3-way image classification set "leaf toy examples" from GitHub (lizh0019/cassava); label vocabulary: healthy, ill, recovered.

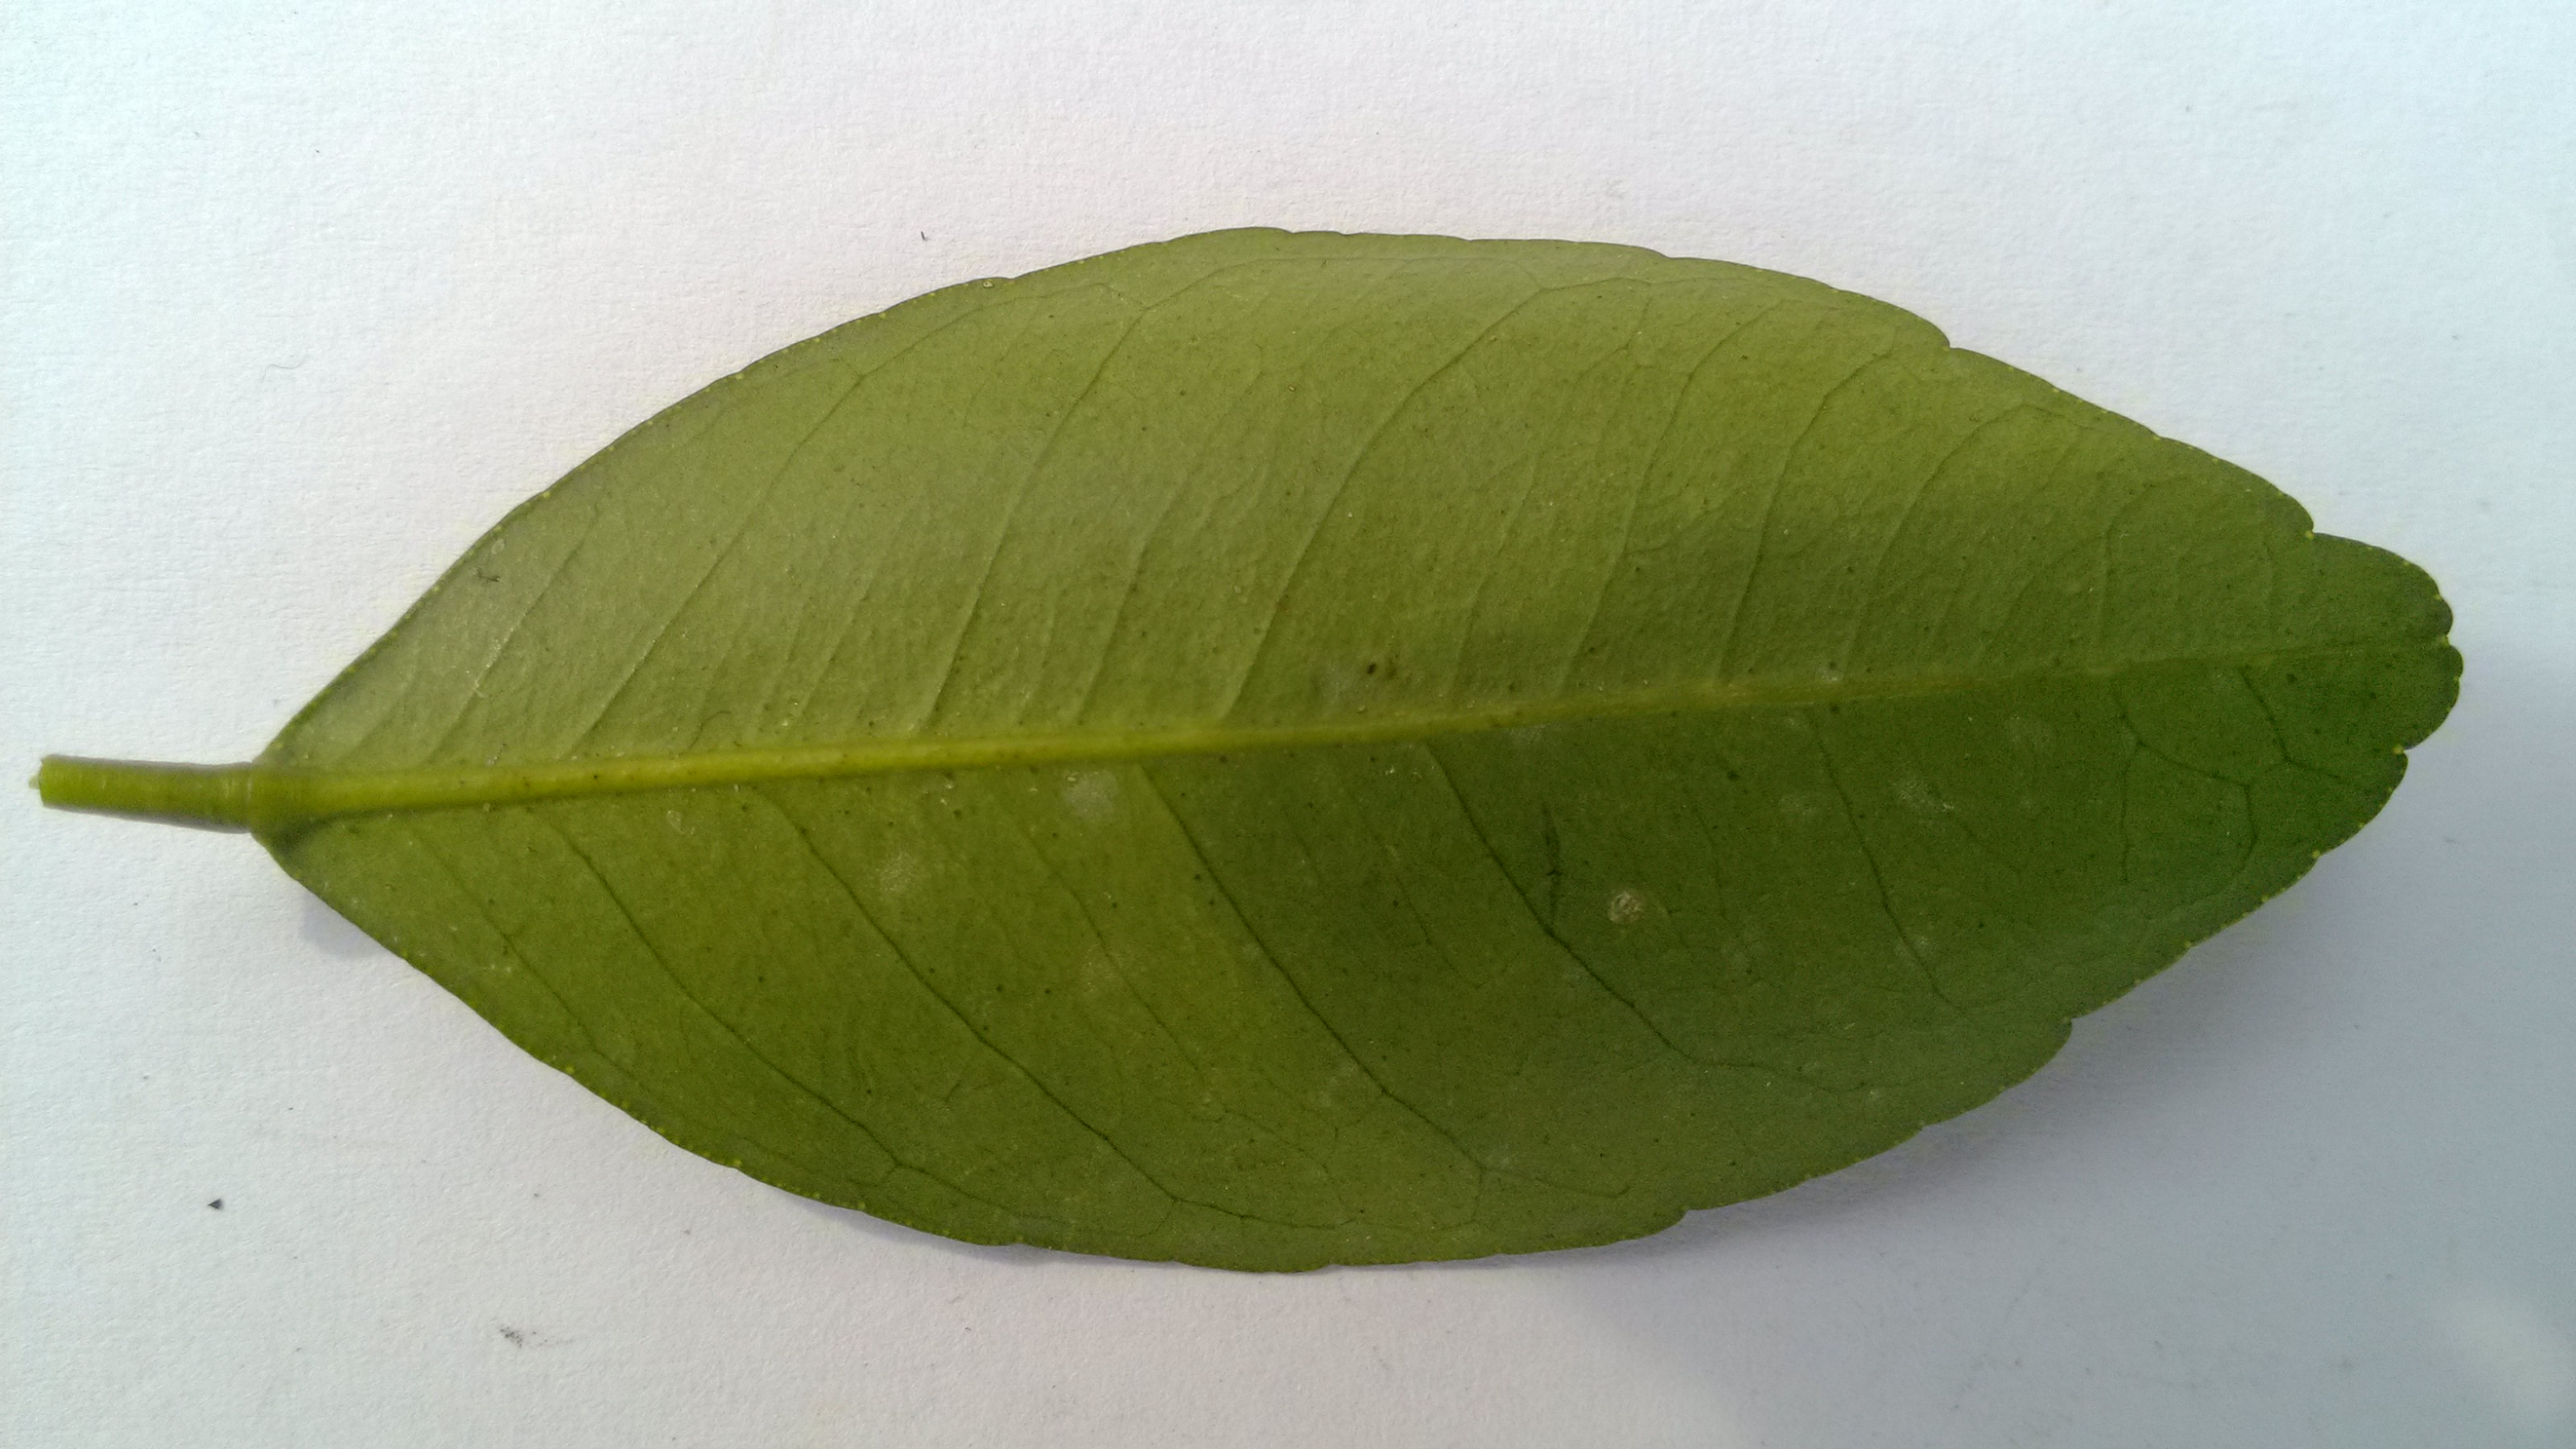
Label: healthy

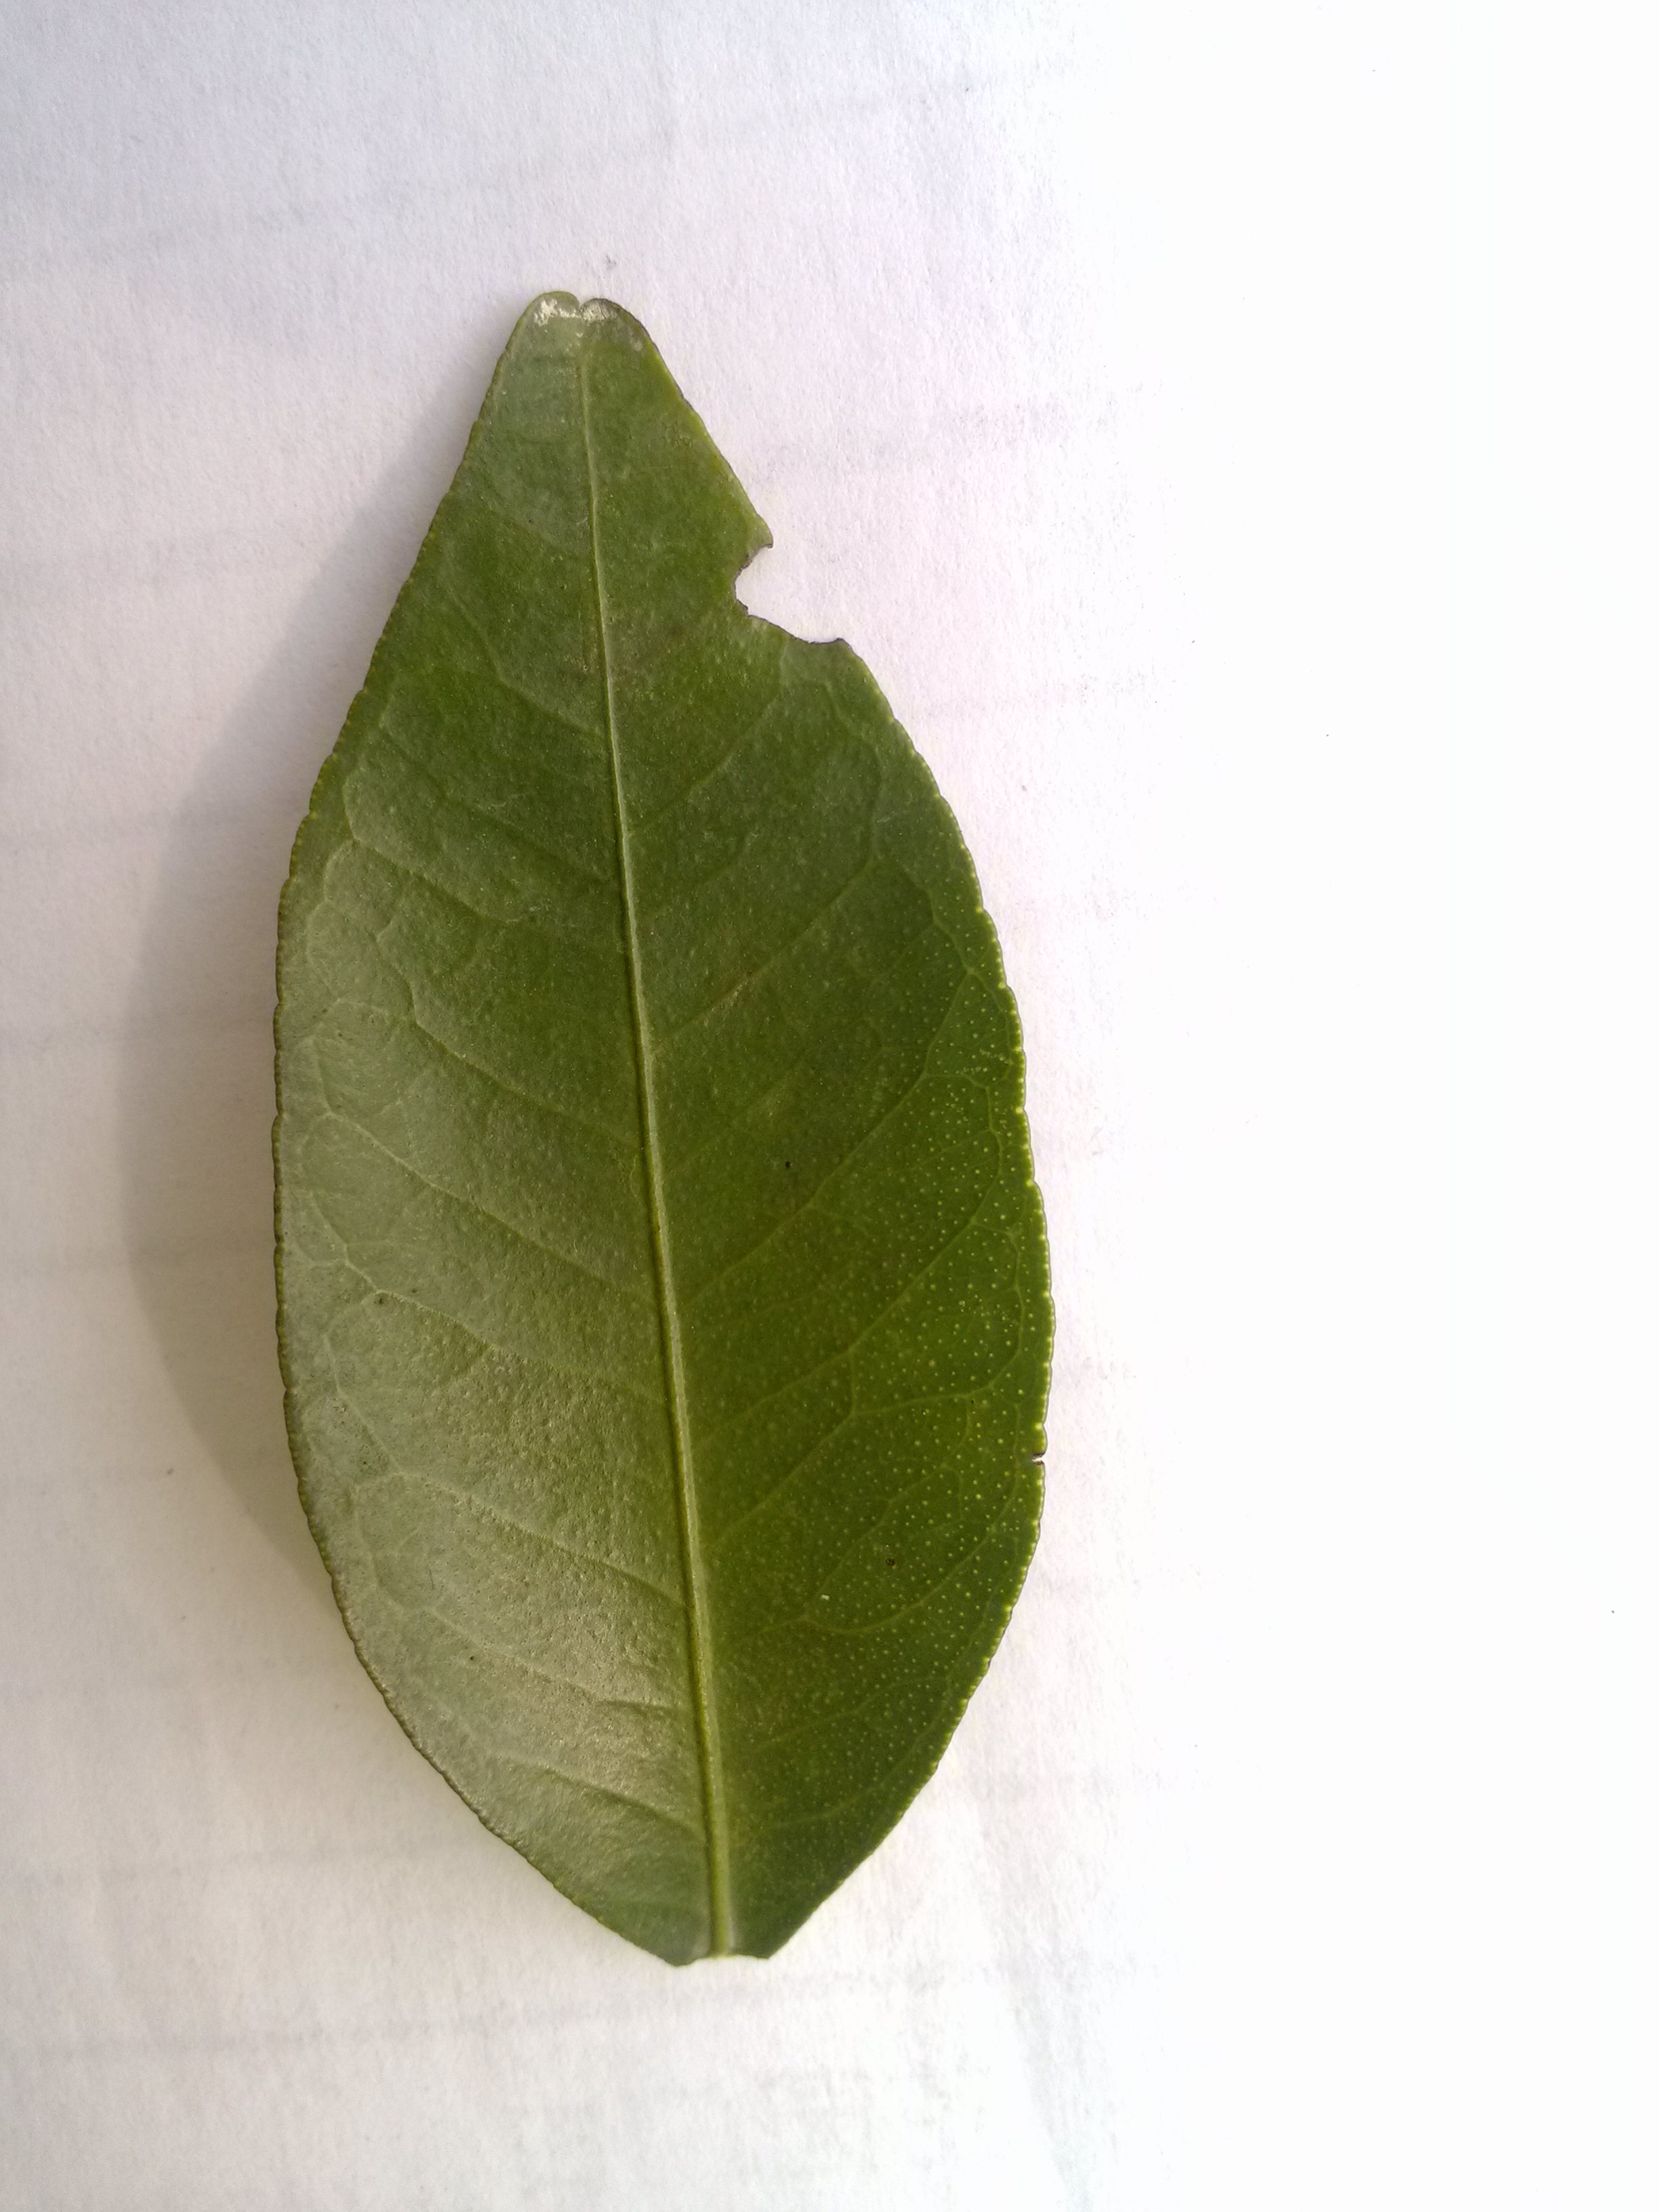
Label: recovered

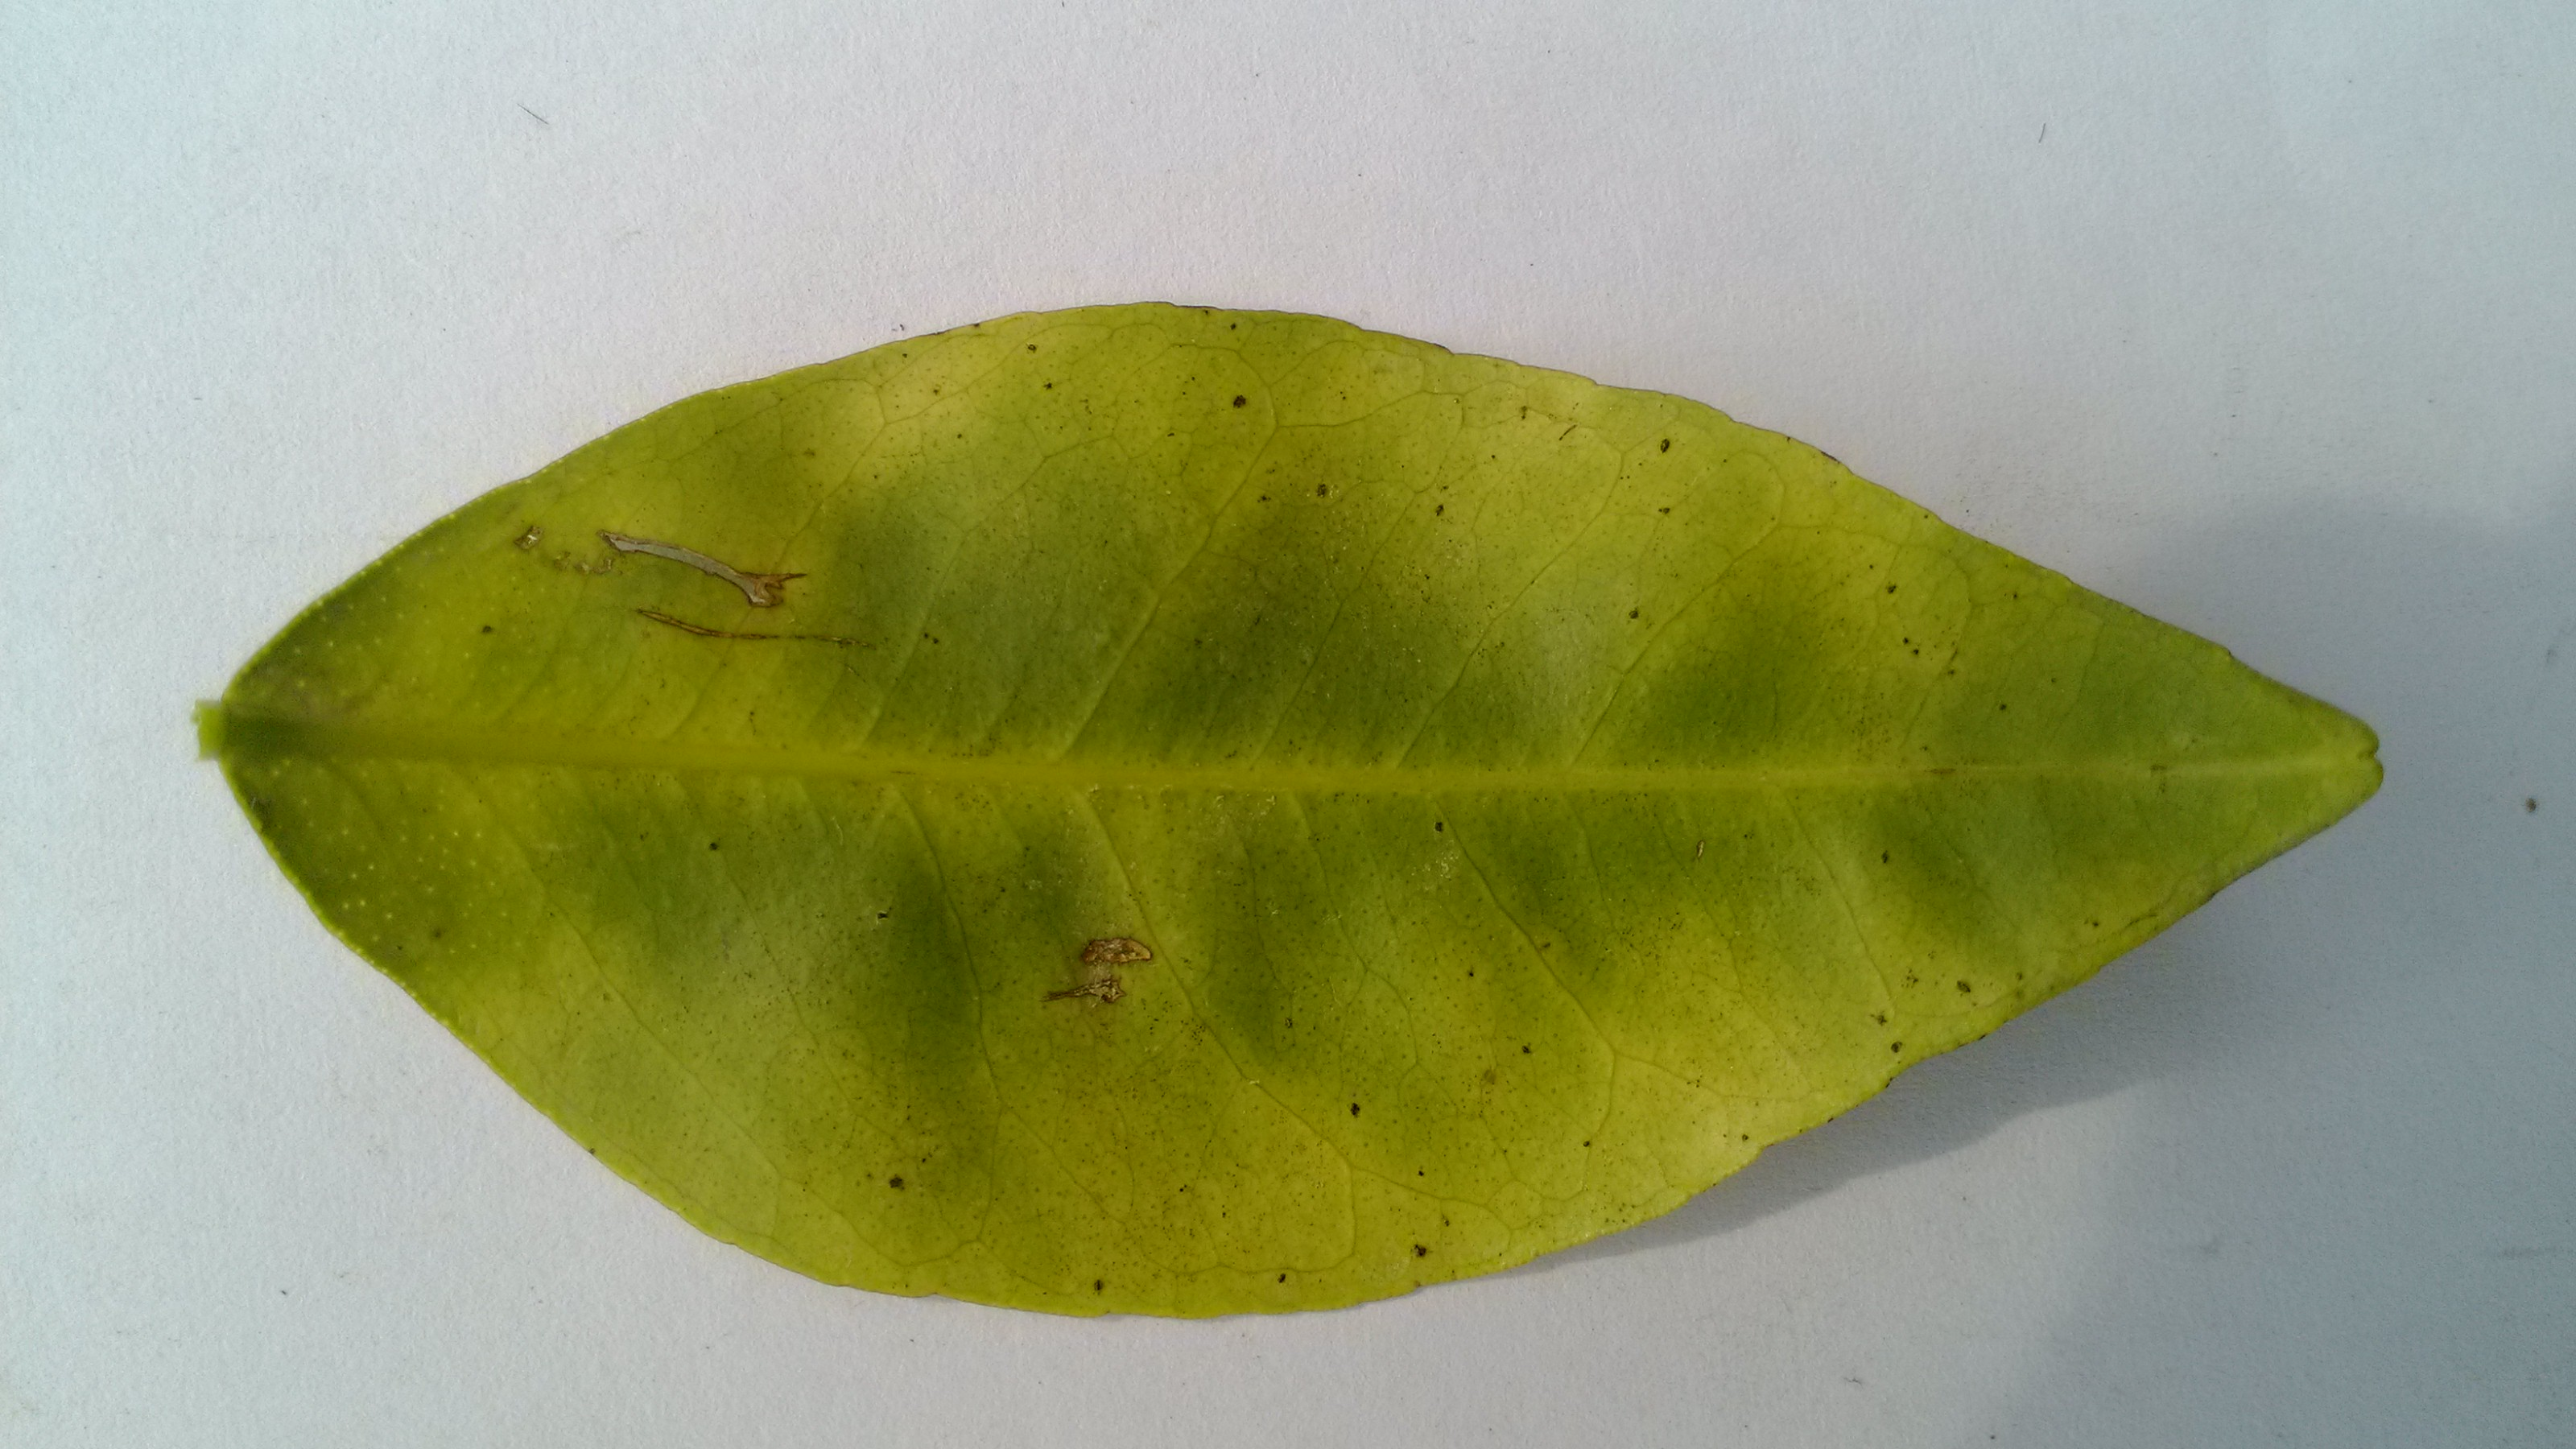
Label: ill

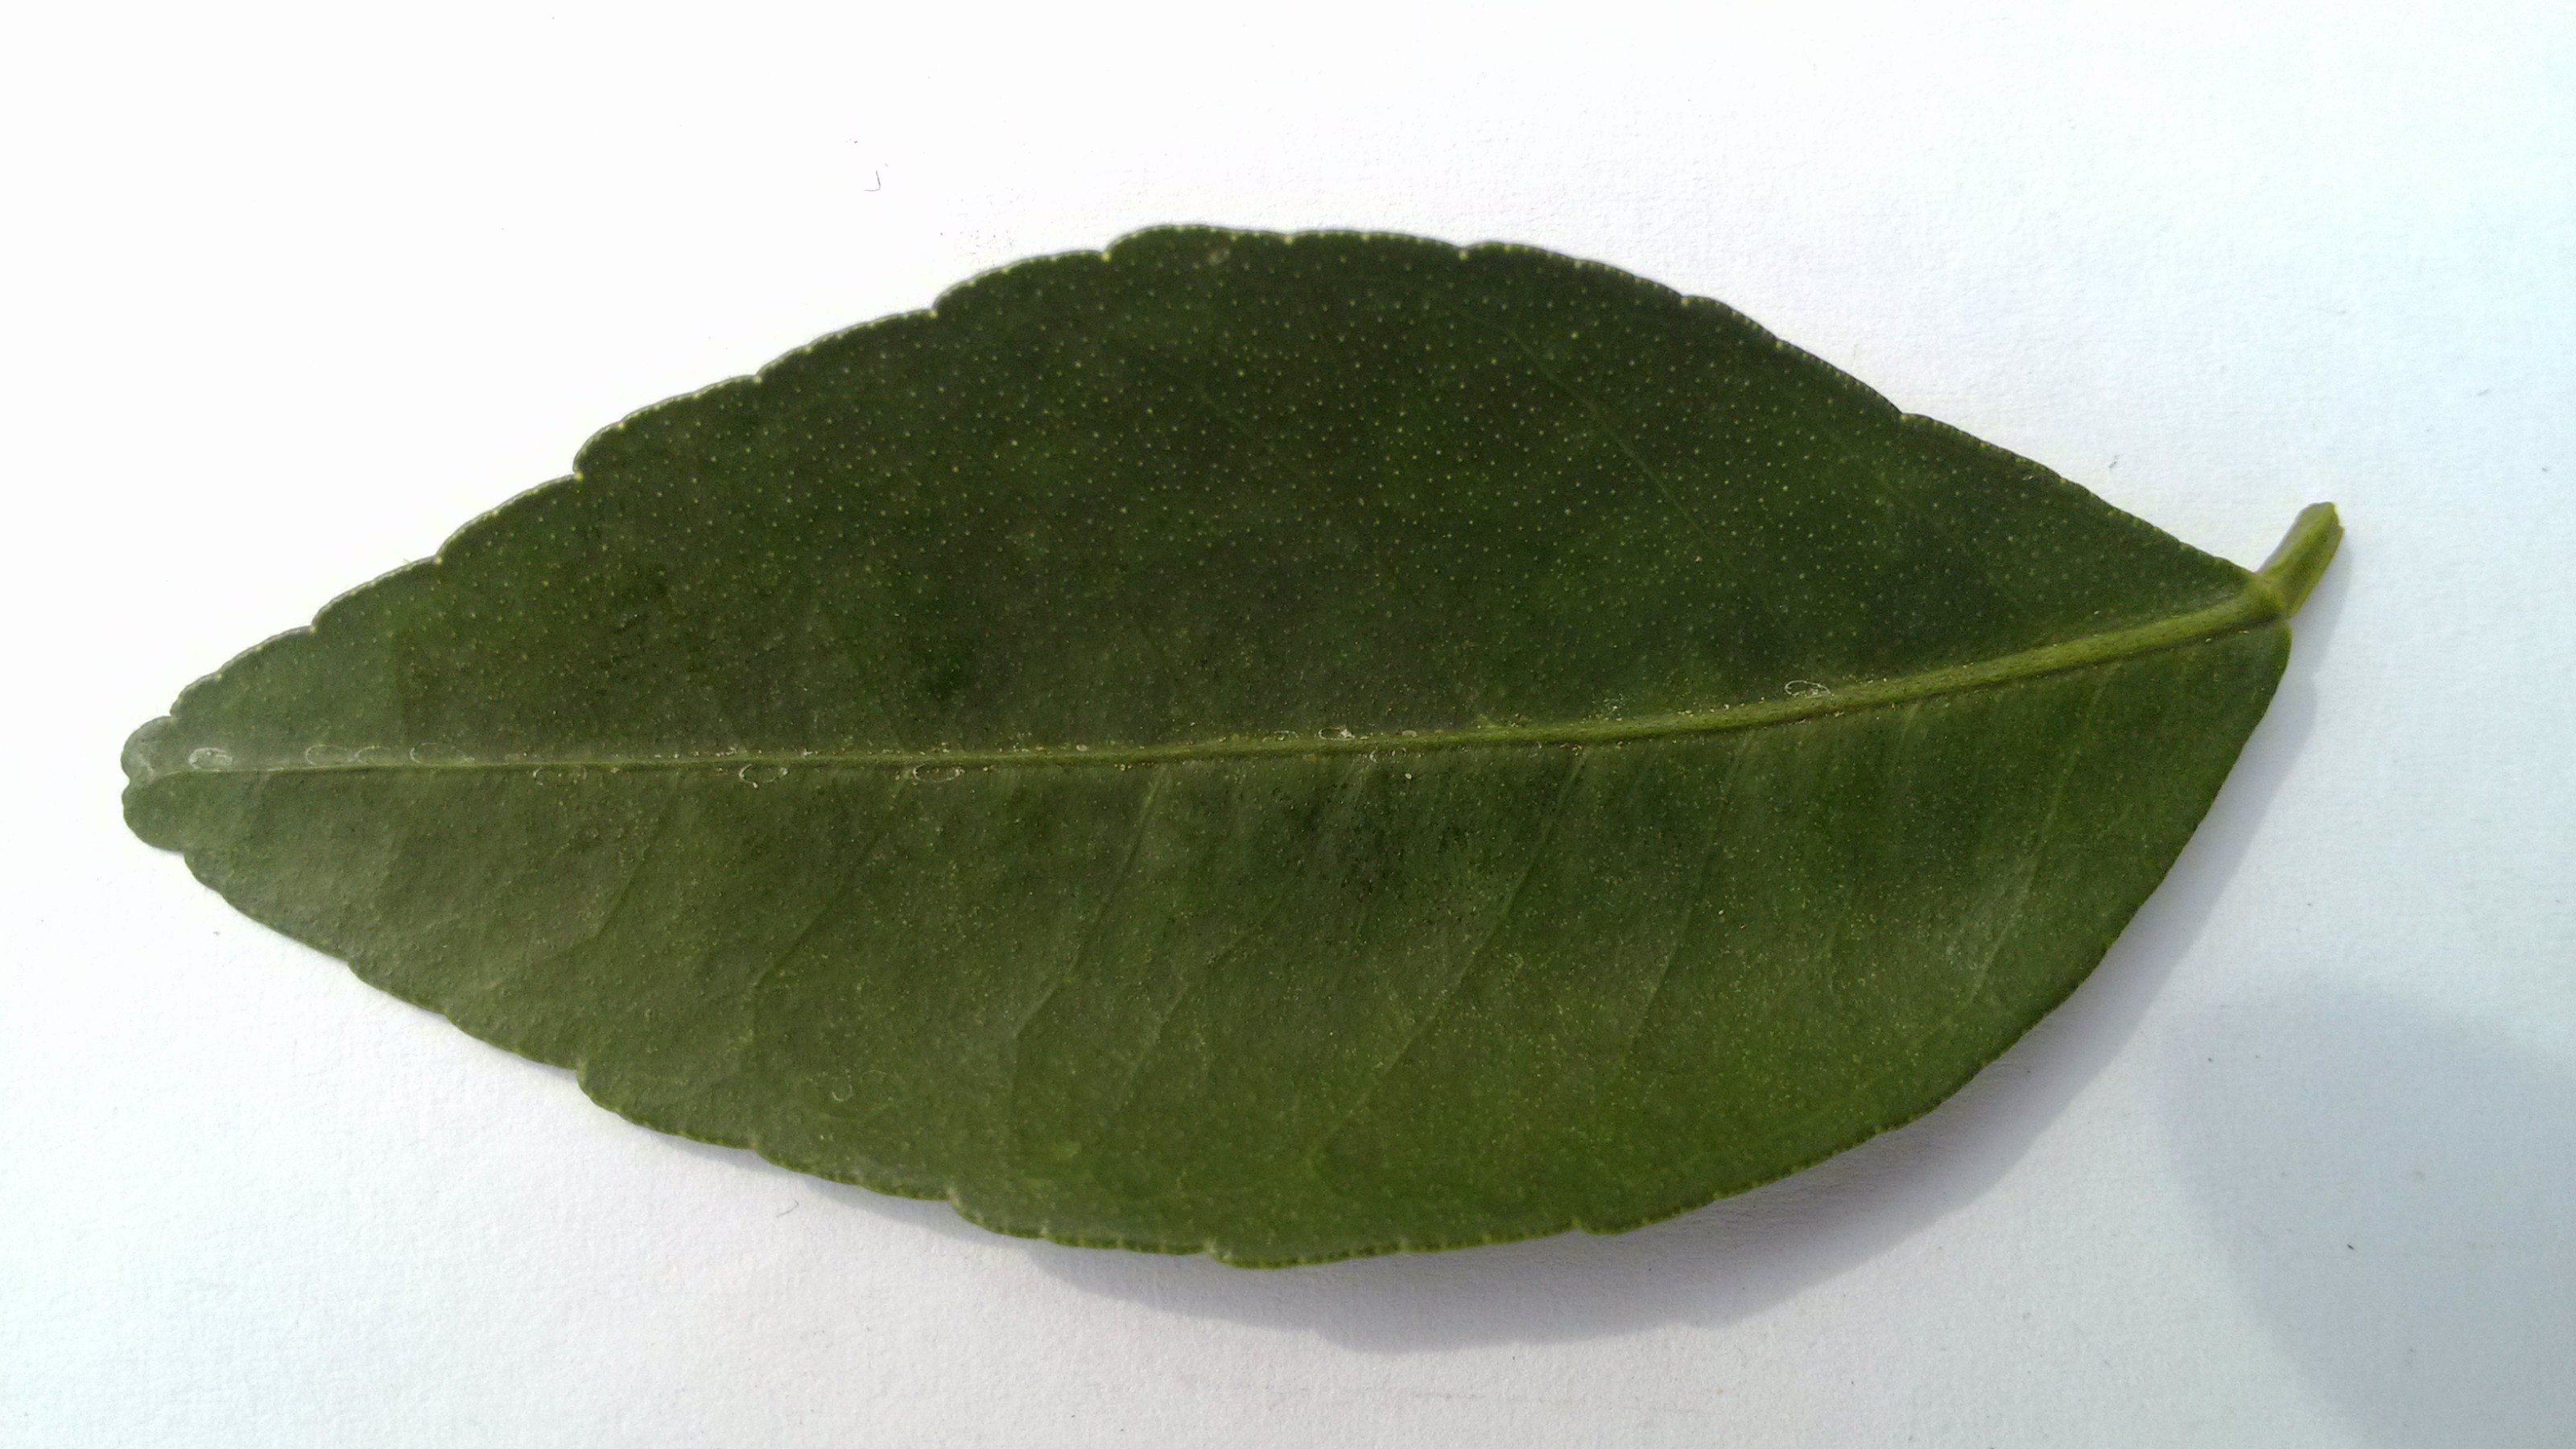
Label: healthy

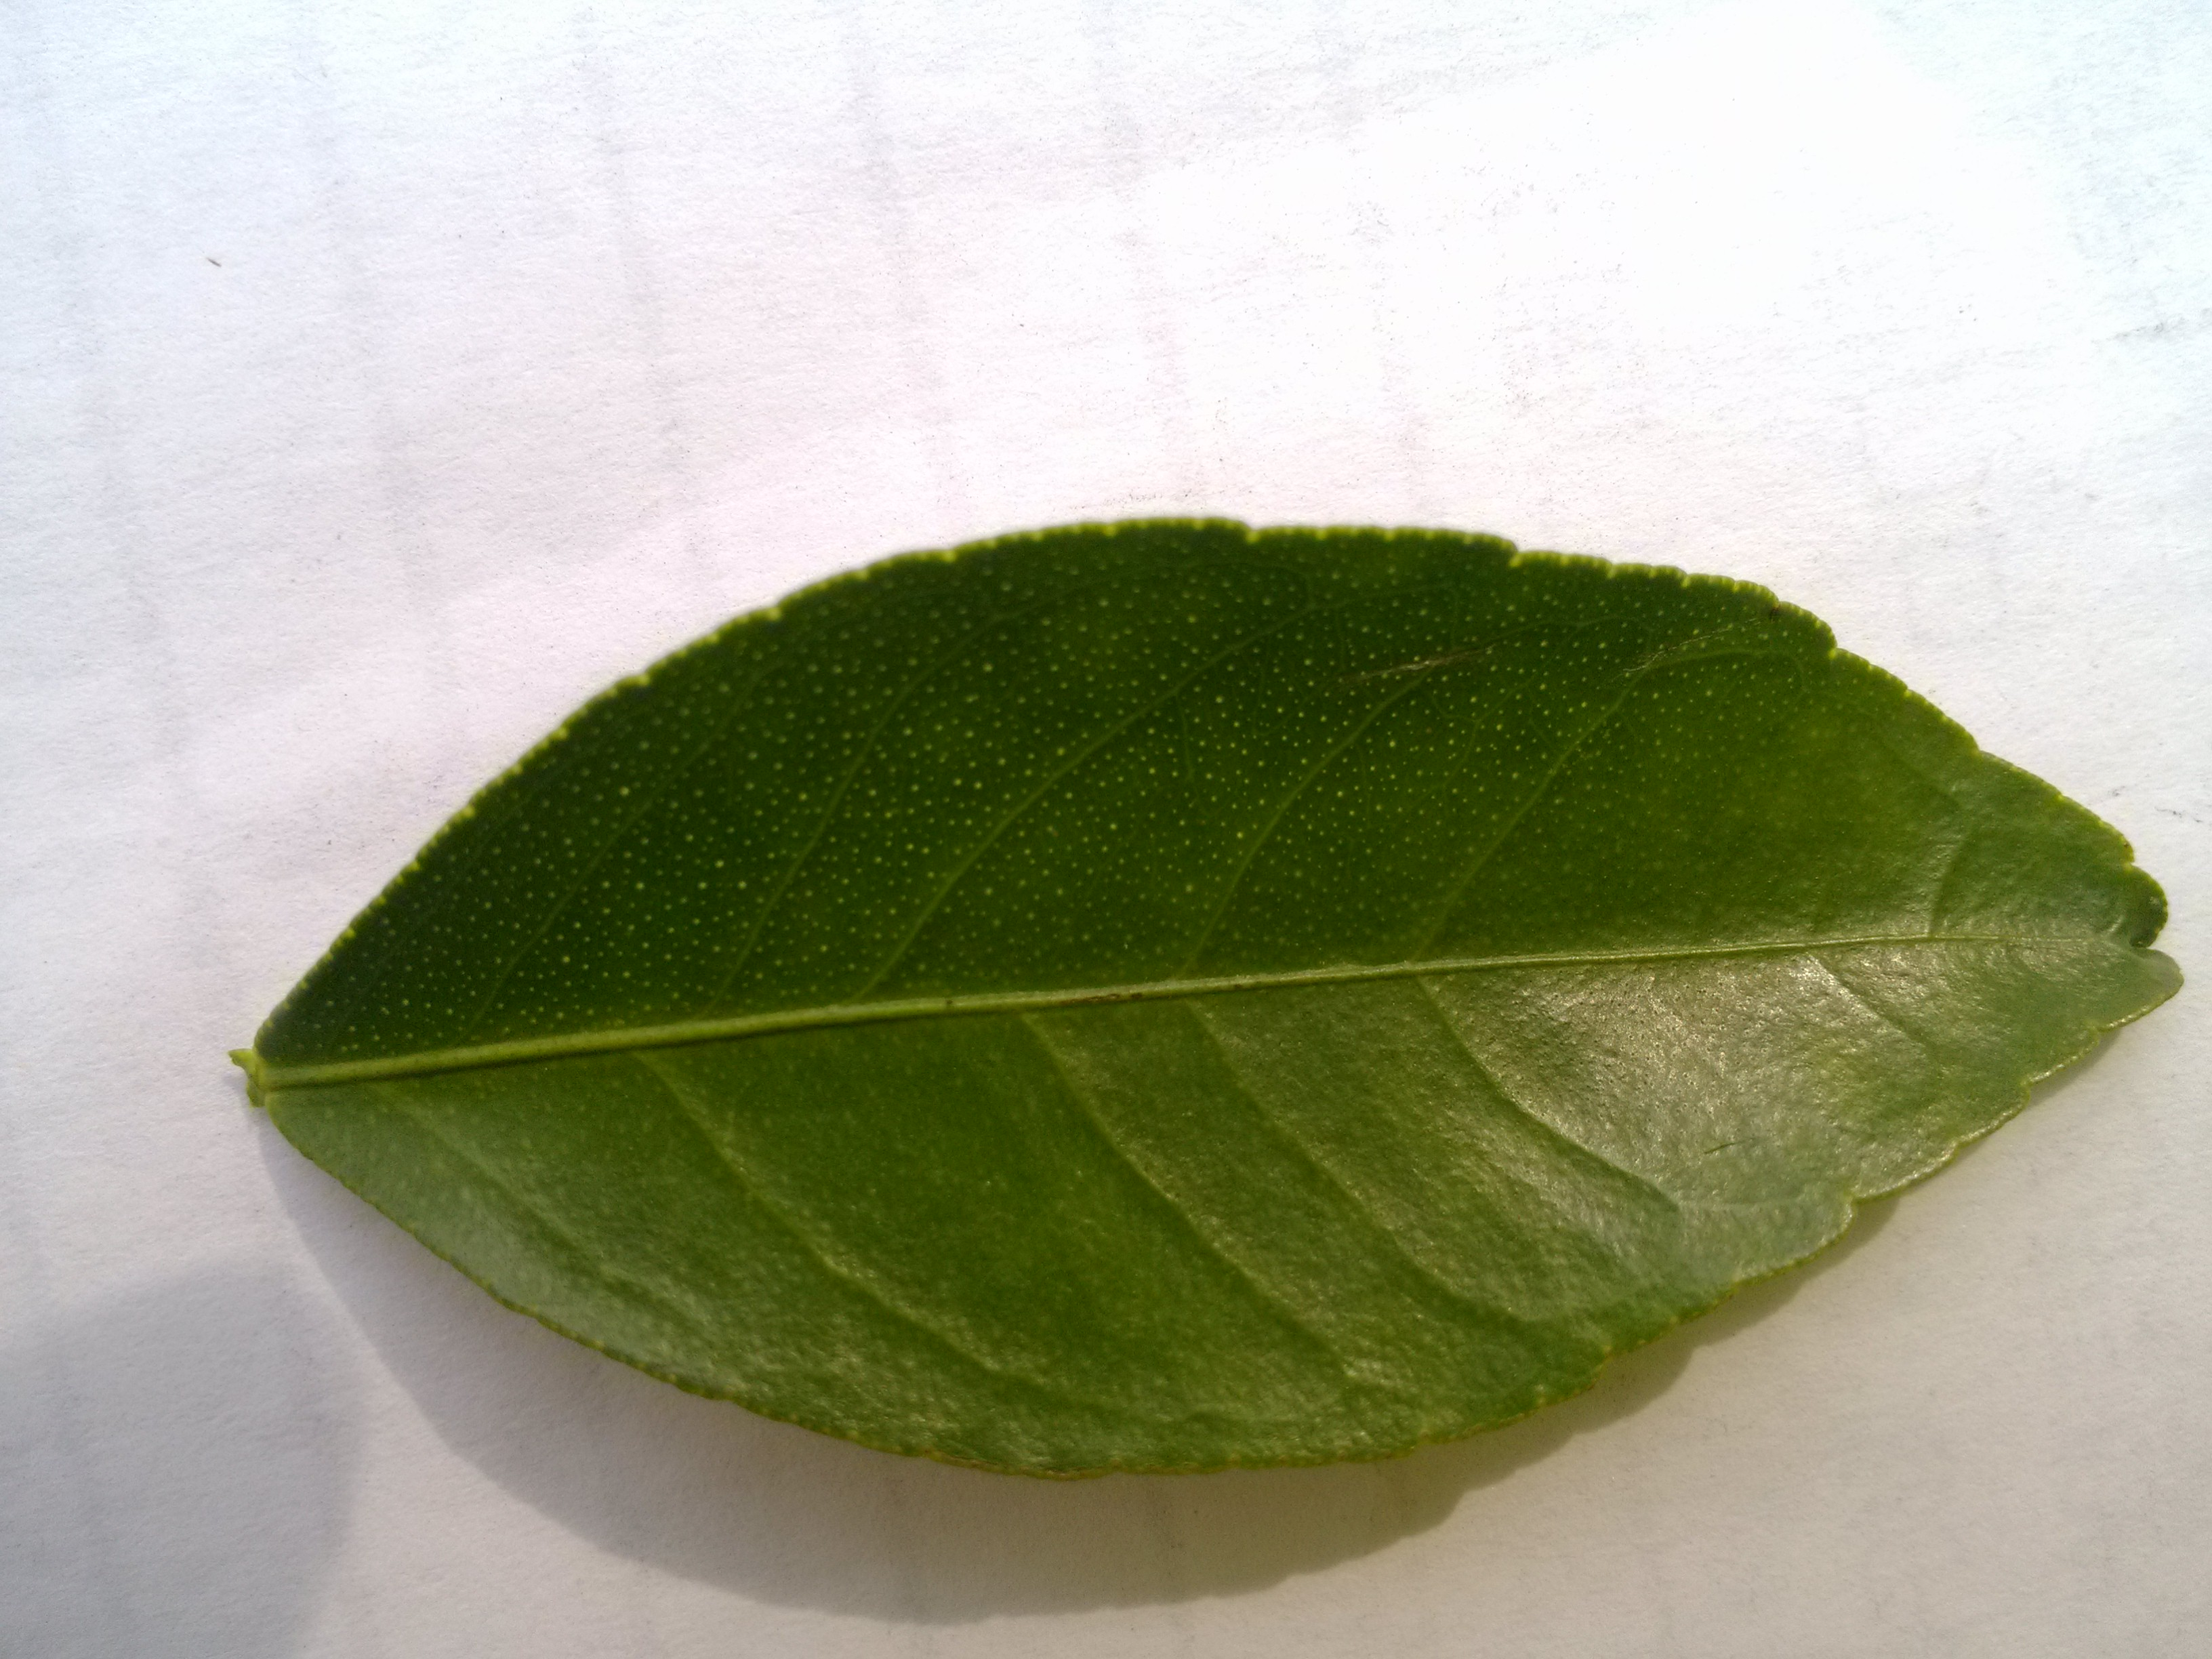
Label: recovered

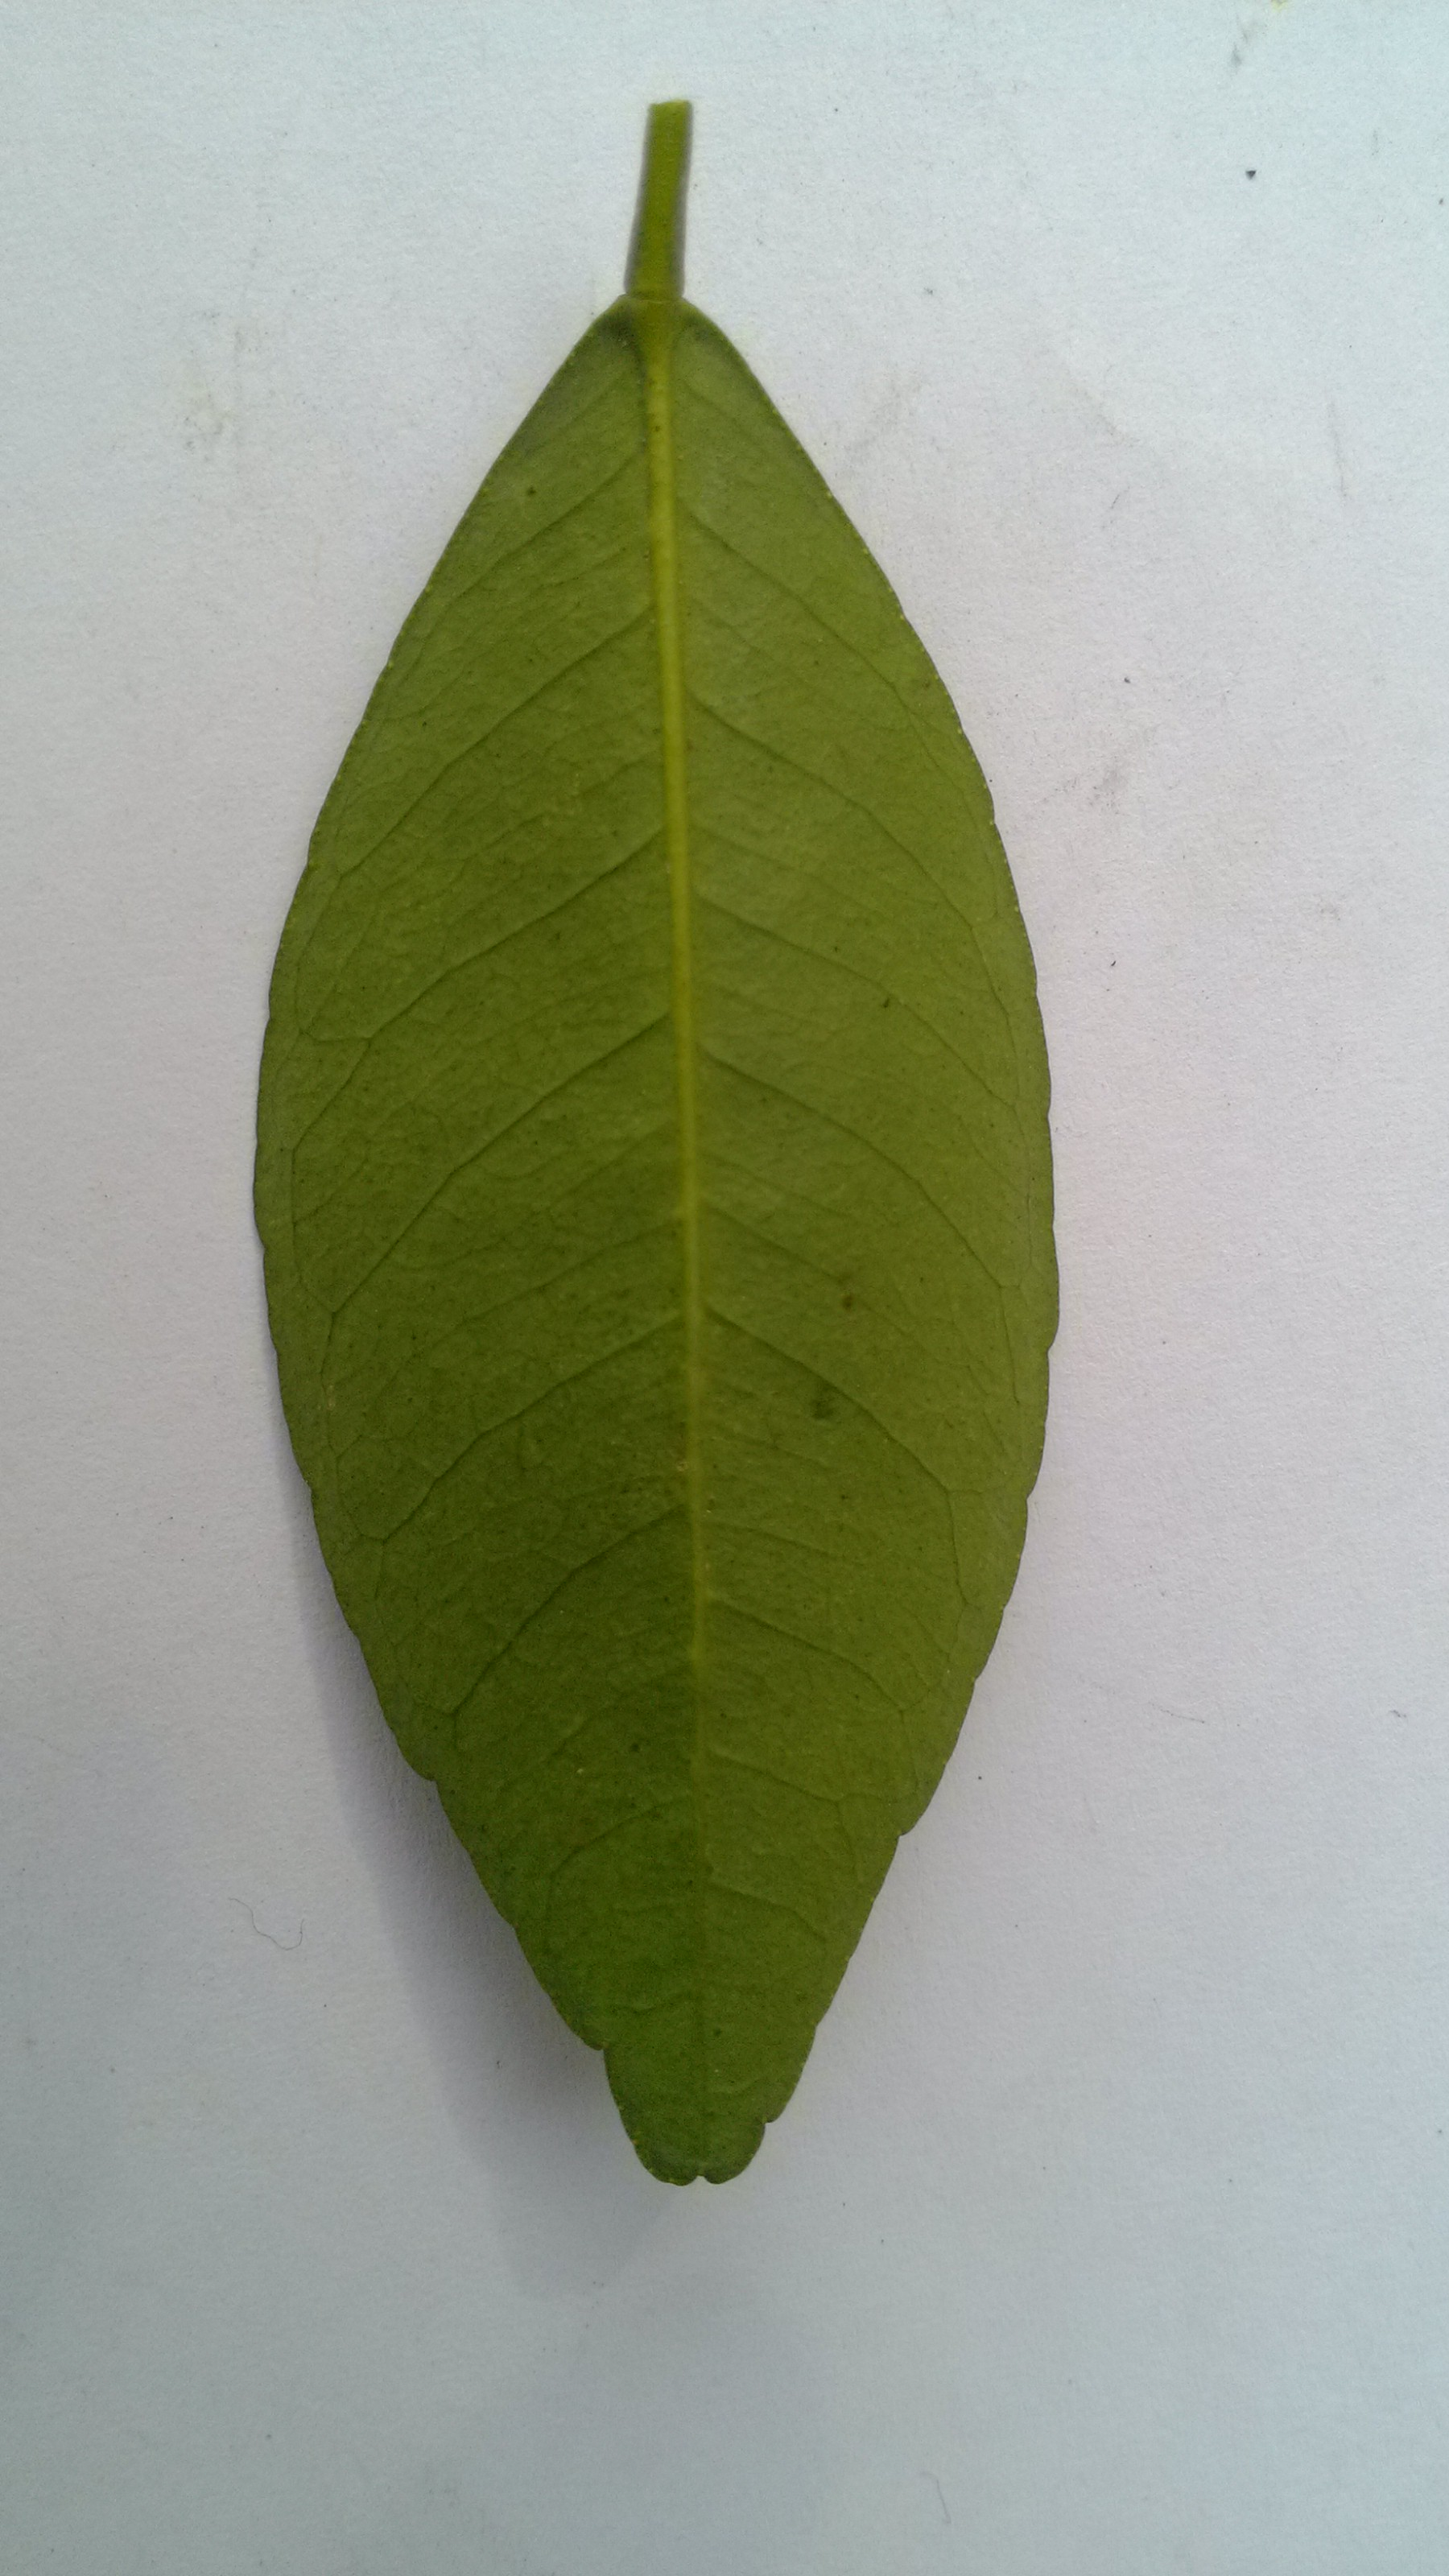
Label: healthy
